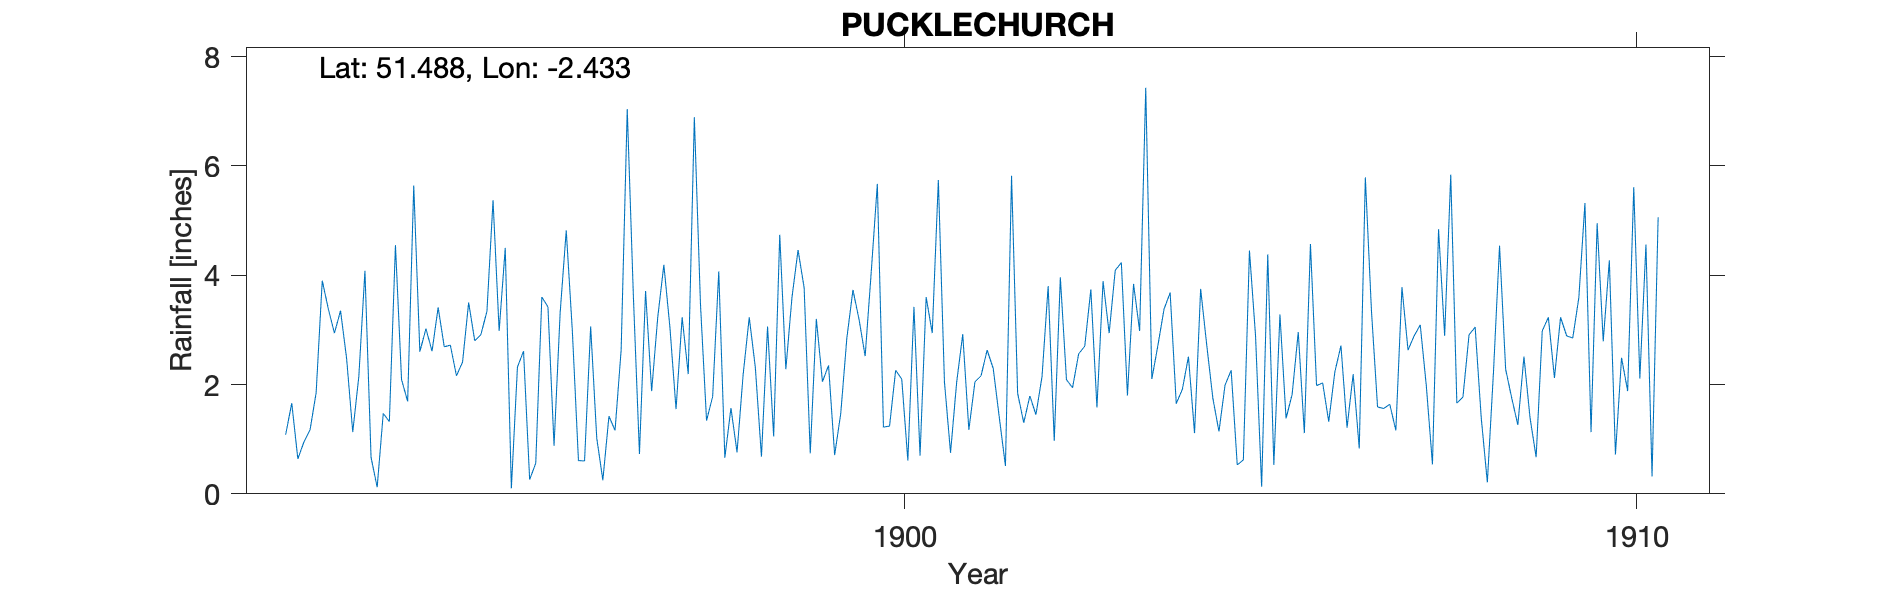

Values plotted in this chart, from the file beside it:
PUCKLECHURCH, , , , , , , , , , , , , , , , , , , , , , , 
Grid ref, ST700766, Long, -2.433, Lat, 51.49, Elevation, 374, ft, , , , , , , , , , , , , , , 
Station no, RR2334, , , , , , , , , , , , , , , , , , , , , , 
, 1890, 1891, 1892, 1893, 1894, 1895, 1896, 1897, 1898, 1899, 1900, 1901, 1902, 1903, 1904, 1905, 1906, 1907, 1908, 1909, 1910, 1911, 1912
January, , , 1.08, 2.15, 2.61, 4.5, 0.61, 1.88, 0.66, 4.46, 4.06, 2.05, 1.84, 3.74, 3.38, 0.53, 4.57, 1.56, 1.66, 1.39, 2.79, , 
February, , , 1.66, 4.08, 3.41, 0.1, 0.6, 3.23, 1.57, 3.77, 5.67, 0.75, 1.3, 1.58, 3.68, 0.62, 1.98, 1.64, 1.77, 0.67, 4.27, , 
March, , , 0.64, 0.67, 2.69, 2.32, 3.06, 4.19, 0.76, 0.74, 1.22, 2.04, 1.79, 3.89, 1.65, 4.45, 2.03, 1.16, 2.91, 2.98, 0.72, , 
April, , , 0.95, 0.12, 2.72, 2.61, 1.02, 3.04, 2.18, 3.2, 1.24, 2.92, 1.45, 2.94, 1.91, 2.89, 1.32, 3.78, 3.05, 3.23, 2.49, , 
May, , , 1.17, 1.47, 2.16, 0.26, 0.25, 1.55, 3.23, 2.05, 2.26, 1.17, 2.15, 4.09, 2.51, 0.13, 2.23, 2.63, 1.39, 2.12, 1.88, , 
June, , , 1.85, 1.32, 2.41, 0.56, 1.42, 3.23, 2.31, 2.35, 2.1, 2.05, 3.8, 4.23, 1.11, 4.38, 2.71, 2.89, 0.21, 3.23, 5.61, , 
July, , , 3.9, 4.55, 3.5, 3.6, 1.16, 2.19, 0.68, 0.71, 0.61, 2.16, 0.97, 1.8, 3.75, 0.53, 1.21, 3.09, 2.22, 2.89, 2.11, , 
August, , , 3.38, 2.09, 2.8, 3.42, 2.63, 6.89, 3.06, 1.47, 3.42, 2.63, 3.96, 3.84, 2.72, 3.28, 2.19, 1.97, 4.54, 2.85, 4.56, , 
September, , , 2.94, 1.69, 2.91, 0.88, 7.04, 3.48, 1.05, 2.85, 0.7, 2.29, 2.09, 2.98, 1.75, 1.38, 0.83, 0.54, 2.28, 3.59, 0.32, , 
October, , , 3.35, 5.64, 3.34, 3.31, 3.63, 1.34, 4.74, 3.73, 3.6, 1.39, 1.94, 7.43, 1.14, 1.82, 5.79, 4.84, 1.75, 5.32, 5.06, , 
November, , , 2.47, 2.6, 5.37, 4.82, 0.73, 1.78, 2.28, 3.19, 2.94, 0.51, 2.56, 2.1, 1.99, 2.96, 3.35, 2.89, 1.26, 1.13, , , 
December, , , 1.13, 3.02, 2.98, 2.98, 3.71, 4.07, 3.59, 2.52, 5.74, 5.82, 2.7, 2.72, 2.26, 1.11, 1.59, 5.84, 2.51, 4.95, , , 
Total, , , 24.52, 29.4, 36.9, 29.36, 25.86, 36.87, 26.11, 31.04, 33.56, 25.78, 26.55, 41.34, 27.85, 24.08, 29.8, 32.83, 25.55, 34.35, , , 
1896 Total corrected for arithmetic, , , , , , , , , , , , , , , , , , , , , , , 
